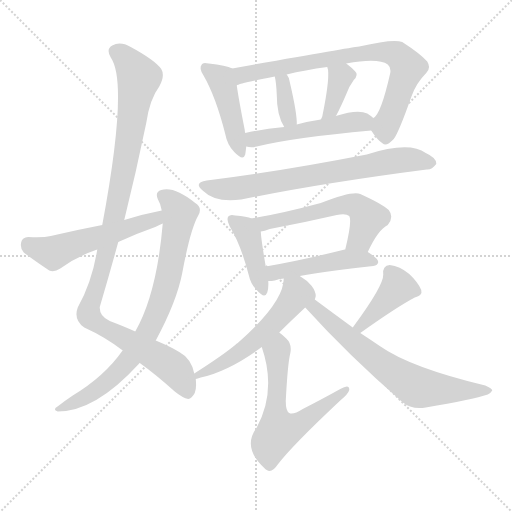
t = 0.00 s
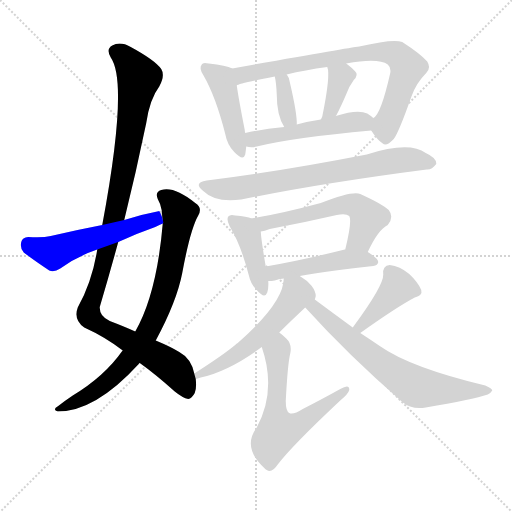
t = 2.30 s
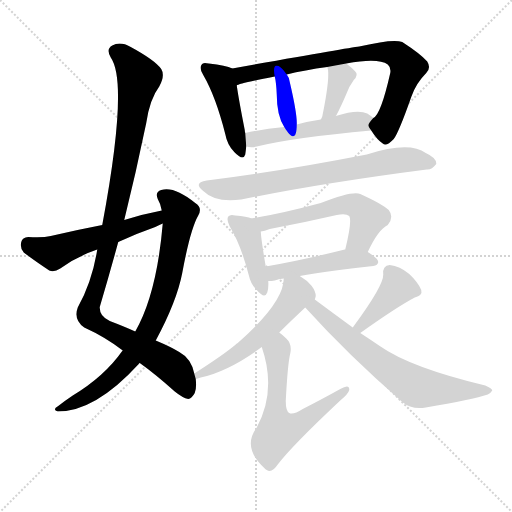
t = 4.60 s
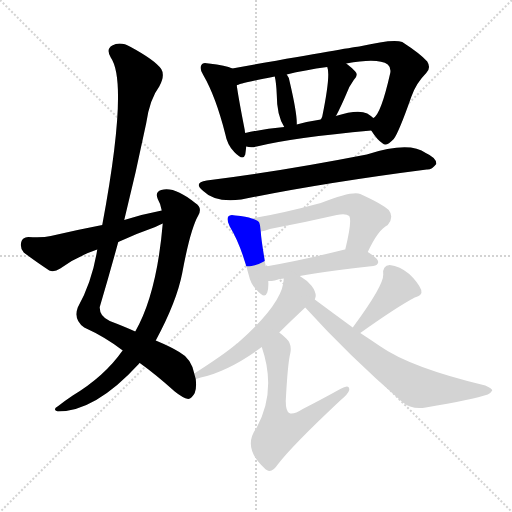
t = 6.90 s
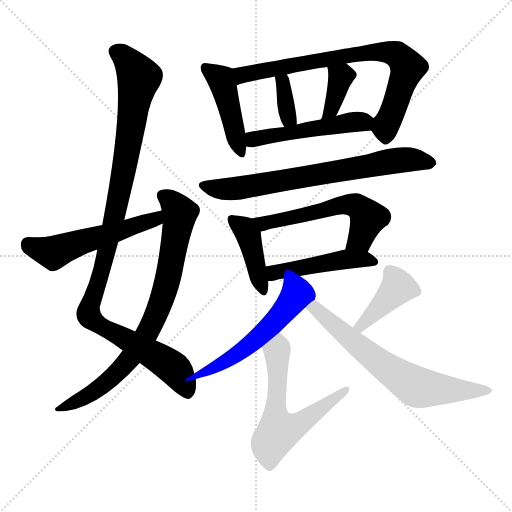
t = 9.20 s
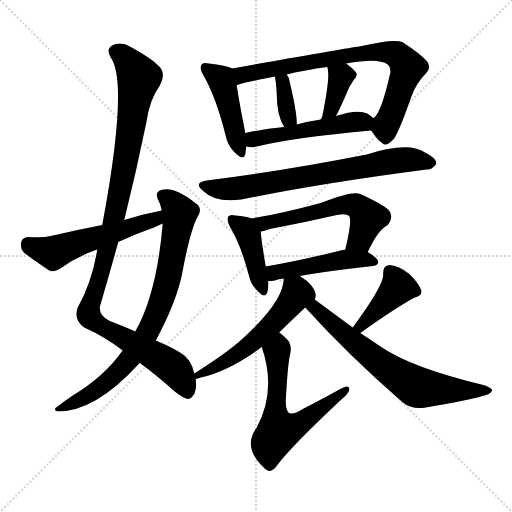
t = 11.49 s

The animated SVG that drew these frames (rendered in a browser with its animation timeline set to each time). Animation: 16 CSS @keyframes rules; one cycle of 11.49 s.

<svg version="1.1" viewBox="0 0 1024 1024" xmlns="http://www.w3.org/2000/svg">
  <g stroke="lightgray" stroke-dasharray="1,1" stroke-width="1" transform="scale(4, 4)">
    <line x1="0" y1="0" x2="256" y2="256"></line>
    <line x1="256" y1="0" x2="0" y2="256"></line>
    <line x1="128" y1="0" x2="128" y2="256"></line>
    <line x1="0" y1="128" x2="256" y2="128"></line>
  </g>
<g transform="scale(1, -1) translate(0, -900)">
   <style type="text/css">
    @keyframes keyframes0 {
      from {
       stroke: blue;
       stroke-dashoffset: 1070;
       stroke-width: 128;
       }
       78% {
       animation-timing-function: step-end;
       stroke: blue;
       stroke-dashoffset: 0;
       stroke-width: 128;
       }
       to {
       stroke: black;
       stroke-width: 1024;
       }
       }
       #make-me-a-hanzi-animation-0 {
         animation: keyframes0 1.120768s both;
         animation-delay: 0.000000s;
         animation-timing-function: linear;
       }
    @keyframes keyframes1 {
      from {
       stroke: blue;
       stroke-dashoffset: 791;
       stroke-width: 128;
       }
       72% {
       animation-timing-function: step-end;
       stroke: blue;
       stroke-dashoffset: 0;
       stroke-width: 128;
       }
       to {
       stroke: black;
       stroke-width: 1024;
       }
       }
       #make-me-a-hanzi-animation-1 {
         animation: keyframes1 0.893717s both;
         animation-delay: 1.120768s;
         animation-timing-function: linear;
       }
    @keyframes keyframes2 {
      from {
       stroke: blue;
       stroke-dashoffset: 537;
       stroke-width: 128;
       }
       64% {
       animation-timing-function: step-end;
       stroke: blue;
       stroke-dashoffset: 0;
       stroke-width: 128;
       }
       to {
       stroke: black;
       stroke-width: 1024;
       }
       }
       #make-me-a-hanzi-animation-2 {
         animation: keyframes2 0.687012s both;
         animation-delay: 2.014486s;
         animation-timing-function: linear;
       }
    @keyframes keyframes3 {
      from {
       stroke: blue;
       stroke-dashoffset: 444;
       stroke-width: 128;
       }
       59% {
       animation-timing-function: step-end;
       stroke: blue;
       stroke-dashoffset: 0;
       stroke-width: 128;
       }
       to {
       stroke: black;
       stroke-width: 1024;
       }
       }
       #make-me-a-hanzi-animation-3 {
         animation: keyframes3 0.611328s both;
         animation-delay: 2.701497s;
         animation-timing-function: linear;
       }
    @keyframes keyframes4 {
      from {
       stroke: blue;
       stroke-dashoffset: 768;
       stroke-width: 128;
       }
       71% {
       animation-timing-function: step-end;
       stroke: blue;
       stroke-dashoffset: 0;
       stroke-width: 128;
       }
       to {
       stroke: black;
       stroke-width: 1024;
       }
       }
       #make-me-a-hanzi-animation-4 {
         animation: keyframes4 0.875000s both;
         animation-delay: 3.312826s;
         animation-timing-function: linear;
       }
    @keyframes keyframes5 {
      from {
       stroke: blue;
       stroke-dashoffset: 352;
       stroke-width: 128;
       }
       53% {
       animation-timing-function: step-end;
       stroke: blue;
       stroke-dashoffset: 0;
       stroke-width: 128;
       }
       to {
       stroke: black;
       stroke-width: 1024;
       }
       }
       #make-me-a-hanzi-animation-5 {
         animation: keyframes5 0.536458s both;
         animation-delay: 4.187826s;
         animation-timing-function: linear;
       }
    @keyframes keyframes6 {
      from {
       stroke: blue;
       stroke-dashoffset: 362;
       stroke-width: 128;
       }
       54% {
       animation-timing-function: step-end;
       stroke: blue;
       stroke-dashoffset: 0;
       stroke-width: 128;
       }
       to {
       stroke: black;
       stroke-width: 1024;
       }
       }
       #make-me-a-hanzi-animation-6 {
         animation: keyframes6 0.544596s both;
         animation-delay: 4.724284s;
         animation-timing-function: linear;
       }
    @keyframes keyframes7 {
      from {
       stroke: blue;
       stroke-dashoffset: 499;
       stroke-width: 128;
       }
       62% {
       animation-timing-function: step-end;
       stroke: blue;
       stroke-dashoffset: 0;
       stroke-width: 128;
       }
       to {
       stroke: black;
       stroke-width: 1024;
       }
       }
       #make-me-a-hanzi-animation-7 {
         animation: keyframes7 0.656087s both;
         animation-delay: 5.268880s;
         animation-timing-function: linear;
       }
    @keyframes keyframes8 {
      from {
       stroke: blue;
       stroke-dashoffset: 716;
       stroke-width: 128;
       }
       70% {
       animation-timing-function: step-end;
       stroke: blue;
       stroke-dashoffset: 0;
       stroke-width: 128;
       }
       to {
       stroke: black;
       stroke-width: 1024;
       }
       }
       #make-me-a-hanzi-animation-8 {
         animation: keyframes8 0.832682s both;
         animation-delay: 5.924967s;
         animation-timing-function: linear;
       }
    @keyframes keyframes9 {
      from {
       stroke: blue;
       stroke-dashoffset: 415;
       stroke-width: 128;
       }
       57% {
       animation-timing-function: step-end;
       stroke: blue;
       stroke-dashoffset: 0;
       stroke-width: 128;
       }
       to {
       stroke: black;
       stroke-width: 1024;
       }
       }
       #make-me-a-hanzi-animation-9 {
         animation: keyframes9 0.587728s both;
         animation-delay: 6.757650s;
         animation-timing-function: linear;
       }
    @keyframes keyframes10 {
      from {
       stroke: blue;
       stroke-dashoffset: 565;
       stroke-width: 128;
       }
       65% {
       animation-timing-function: step-end;
       stroke: blue;
       stroke-dashoffset: 0;
       stroke-width: 128;
       }
       to {
       stroke: black;
       stroke-width: 1024;
       }
       }
       #make-me-a-hanzi-animation-10 {
         animation: keyframes10 0.709798s both;
         animation-delay: 7.345378s;
         animation-timing-function: linear;
       }
    @keyframes keyframes11 {
      from {
       stroke: blue;
       stroke-dashoffset: 468;
       stroke-width: 128;
       }
       60% {
       animation-timing-function: step-end;
       stroke: blue;
       stroke-dashoffset: 0;
       stroke-width: 128;
       }
       to {
       stroke: black;
       stroke-width: 1024;
       }
       }
       #make-me-a-hanzi-animation-11 {
         animation: keyframes11 0.630859s both;
         animation-delay: 8.055176s;
         animation-timing-function: linear;
       }
    @keyframes keyframes12 {
      from {
       stroke: blue;
       stroke-dashoffset: 550;
       stroke-width: 128;
       }
       64% {
       animation-timing-function: step-end;
       stroke: blue;
       stroke-dashoffset: 0;
       stroke-width: 128;
       }
       to {
       stroke: black;
       stroke-width: 1024;
       }
       }
       #make-me-a-hanzi-animation-12 {
         animation: keyframes12 0.697591s both;
         animation-delay: 8.686035s;
         animation-timing-function: linear;
       }
    @keyframes keyframes13 {
      from {
       stroke: blue;
       stroke-dashoffset: 601;
       stroke-width: 128;
       }
       66% {
       animation-timing-function: step-end;
       stroke: blue;
       stroke-dashoffset: 0;
       stroke-width: 128;
       }
       to {
       stroke: black;
       stroke-width: 1024;
       }
       }
       #make-me-a-hanzi-animation-13 {
         animation: keyframes13 0.739095s both;
         animation-delay: 9.383626s;
         animation-timing-function: linear;
       }
    @keyframes keyframes14 {
      from {
       stroke: blue;
       stroke-dashoffset: 401;
       stroke-width: 128;
       }
       57% {
       animation-timing-function: step-end;
       stroke: blue;
       stroke-dashoffset: 0;
       stroke-width: 128;
       }
       to {
       stroke: black;
       stroke-width: 1024;
       }
       }
       #make-me-a-hanzi-animation-14 {
         animation: keyframes14 0.576335s both;
         animation-delay: 10.122721s;
         animation-timing-function: linear;
       }
    @keyframes keyframes15 {
      from {
       stroke: blue;
       stroke-dashoffset: 669;
       stroke-width: 128;
       }
       69% {
       animation-timing-function: step-end;
       stroke: blue;
       stroke-dashoffset: 0;
       stroke-width: 128;
       }
       to {
       stroke: black;
       stroke-width: 1024;
       }
       }
       #make-me-a-hanzi-animation-15 {
         animation: keyframes15 0.794434s both;
         animation-delay: 10.699056s;
         animation-timing-function: linear;
       }
</style>
<path d="M 388.5 153.0 Q 382.5 183.0 358.5 196.0 Q 342.5 206.0 311.5 219.0 L 270.5 237.0 Q 248.5 247.0 219.5 258.0 Q 198.5 267.0 199.5 286.0 Q 218.5 350.0 236.5 416.0 L 248.5 460.0 Q 272.5 557.0 292.5 654.0 Q 299.5 702.0 318.5 727.0 Q 330.5 749.0 322.5 762.0 Q 309.5 780.0 261.5 806.0 Q 240.5 818.0 224.5 809.0 Q 211.5 802.0 221.5 785.0 Q 257.5 734.0 204.5 450.0 L 194.5 401.0 Q 184.5 337.0 155.5 285.0 Q 146.5 261.0 168.5 245.0 Q 210.5 226.0 245.5 199.0 L 279.5 174.0 Q 310.5 152.0 349.5 117.0 Q 365.5 104.0 376.5 102.0 Q 383.5 103.0 389.5 114.0 Q 393.5 123.0 391.5 142.0 L 388.5 153.0 Z" fill="lightgray"></path> 
<path d="M 311.5 219.0 Q 353.5 297.0 364.5 354.0 Q 380.5 441.0 396.5 469.0 Q 405.5 485.0 390.5 494.0 Q 348.5 528.0 322.5 520.0 Q 309.5 516.0 315.5 502.0 Q 321.5 492.0 323.5 479.0 L 325.5 453.0 Q 313.5 312.0 270.5 237.0 L 245.5 199.0 Q 244.5 199.0 244.5 198.0 Q 208.5 147.0 145.5 109.0 Q 130.5 99.0 116.5 88.0 Q 103.5 81.0 115.5 77.0 Q 190.5 77.0 277.5 172.0 Q 277.5 173.0 279.5 174.0 L 311.5 219.0 Z" fill="lightgray"></path> 
<path d="M 323.5 479.0 Q 286.5 472.0 248.5 460.0 L 204.5 450.0 Q 152.5 440.0 101.5 428.0 Q 85.5 424.0 56.5 426.0 Q 44.5 425.0 42.5 416.0 Q 39.5 403.0 47.5 395.0 Q 68.5 379.0 98.5 359.0 Q 108.5 355.0 120.5 363.0 Q 153.5 387.0 194.5 401.0 L 236.5 416.0 Q 270.5 432.0 310.5 446.0 Q 317.5 450.0 325.5 453.0 C 353.5 465.0 352.5 485.0 323.5 479.0 Z" fill="lightgray"></path> 
<path d="M 464.5 763.0 Q 452.5 769.0 417.5 773.0 Q 405.5 776.0 403.5 771.0 Q 397.5 764.0 406.5 750.0 Q 431.5 707.0 450.5 632.0 Q 454.5 610.0 468.5 596.0 Q 486.5 577.0 490.5 591.0 Q 491.5 598.0 492.5 607.0 L 490.5 634.0 Q 489.5 637.0 489.5 640.0 Q 477.5 701.0 473.5 729.0 C 469.5 759.0 468.5 761.0 464.5 763.0 Z" fill="lightgray"></path> 
<path d="M 742.5 639.0 Q 754.5 620.0 765.5 613.0 Q 772.5 606.0 787.5 622.0 Q 797.5 635.0 822.5 706.0 Q 831.5 733.0 852.5 754.0 Q 862.5 764.0 854.5 777.0 Q 841.5 792.0 804.5 816.0 Q 786.5 823.0 718.5 807.0 Q 693.5 804.0 464.5 763.0 C 434.5 758.0 445.5 719.0 473.5 729.0 Q 476.5 733.0 549.5 747.0 L 573.5 751.0 Q 609.5 760.0 654.5 766.0 L 692.5 773.0 Q 756.5 785.0 775.5 771.0 Q 782.5 765.0 780.5 754.0 Q 761.5 670.0 746.5 664.0 C 734.5 650.0 734.5 650.0 742.5 639.0 Z" fill="lightgray"></path> 
<path d="M 549.5 747.0 Q 552.5 735.0 553.5 711.0 Q 553.5 669.0 568.5 646.0 C 584.5 620.0 593.5 621.0 593.5 651.0 Q 594.5 672.0 579.5 736.0 Q 578.5 745.0 573.5 751.0 C 556.5 775.0 543.5 776.0 549.5 747.0 Z" fill="lightgray"></path> 
<path d="M 671.5 668.0 Q 671.5 669.0 672.5 669.0 Q 682.5 688.0 693.5 714.0 Q 697.5 726.0 707.5 740.0 Q 717.5 750.0 710.5 757.0 Q 704.5 764.0 692.5 773.0 C 668.5 791.0 646.5 795.0 654.5 766.0 Q 661.5 750.0 644.5 667.0 Q 643.5 664.0 641.5 661.0 C 626.5 635.0 655.5 643.0 671.5 668.0 Z" fill="lightgray"></path> 
<path d="M 492.5 607.0 Q 502.5 604.0 513.5 607.0 Q 586.5 625.0 742.5 639.0 C 772.5 642.0 769.5 645.0 746.5 664.0 Q 742.5 668.0 734.5 673.0 Q 715.5 682.0 671.5 668.0 L 641.5 661.0 Q 614.5 657.0 593.5 651.0 L 568.5 646.0 Q 525.5 642.0 490.5 634.0 C 461.5 628.0 462.5 612.0 492.5 607.0 Z" fill="lightgray"></path> 
<path d="M 413.5 539.0 Q 385.5 535.0 406.5 518.0 Q 430.5 494.0 482.5 501.0 Q 644.5 534.0 853.5 561.0 Q 863.5 560.0 872.5 572.0 Q 873.5 584.0 851.5 594.0 Q 818.5 618.0 733.5 591.0 Q 559.5 557.0 413.5 539.0 Z" fill="lightgray"></path> 
<path d="M 503.5 463.0 Q 493.5 467.0 470.5 469.0 Q 460.5 472.0 456.5 467.0 Q 452.5 461.0 459.5 447.0 Q 481.5 411.0 497.5 350.0 Q 501.5 331.0 513.5 320.0 Q 529.5 301.0 534.5 315.0 Q 537.5 324.0 536.5 338.0 L 531.5 367.0 Q 522.5 419.0 521.5 437.0 C 519.5 458.0 519.5 458.0 503.5 463.0 Z" fill="lightgray"></path> 
<path d="M 735.5 396.0 Q 756.5 441.0 775.5 450.0 Q 788.5 466.0 777.5 480.0 Q 764.5 492.0 720.5 512.0 Q 705.5 519.0 641.5 494.0 Q 563.5 473.0 503.5 463.0 C 473.5 458.0 492.5 430.0 521.5 437.0 Q 528.5 438.0 539.5 442.0 Q 608.5 455.0 673.5 470.0 Q 691.5 474.0 698.5 468.0 Q 704.5 459.0 690.5 401.0 C 683.5 372.0 722.5 369.0 735.5 396.0 Z" fill="lightgray"></path> 
<path d="M 599.5 348.0 Q 654.5 358.0 746.5 368.0 Q 755.5 369.0 756.5 376.0 Q 756.5 383.0 735.5 396.0 L 690.5 401.0 L 689.5 401.0 Q 601.5 379.0 531.5 367.0 C 501.5 362.0 506.5 337.0 536.5 338.0 Q 543.5 338.0 549.5 339.0 Q 556.5 342.0 567.5 343.0 L 599.5 348.0 Z" fill="lightgray"></path> 
<path d="M 629.5 301.0 Q 630.5 304.0 631.5 308.0 Q 631.5 317.0 623.5 328.0 Q 613.5 340.0 599.5 348.0 C 574.5 364.0 569.5 367.0 567.5 343.0 Q 567.5 295.0 475.5 214.0 Q 472.5 213.0 471.5 211.0 Q 446.5 190.0 388.5 153.0 C 363.5 137.0 362.5 133.0 391.5 142.0 Q 394.5 143.0 401.5 145.0 Q 458.5 158.0 523.5 206.0 L 558.5 235.0 Q 580.5 257.0 610.5 285.0 C 629.5 303.0 629.5 299.0 629.5 301.0 Z" fill="lightgray"></path> 
<path d="M 523.5 206.0 Q 553.5 119.0 513.5 45.0 Q 483.5 5.0 529.5 -37.0 Q 530.5 -38.0 533.5 -40.0 Q 543.5 -47.0 555.5 -29.0 Q 583.5 8.0 680.5 99.0 Q 696.5 112.0 698.5 120.0 Q 699.5 133.0 680.5 122.0 Q 646.5 103.0 605.5 82.0 Q 586.5 70.0 578.5 74.0 Q 571.5 78.0 571.5 98.0 Q 575.5 174.0 580.5 193.0 Q 584.5 212.0 572.5 223.0 Q 565.5 230.0 558.5 235.0 C 535.5 254.0 514.5 235.0 523.5 206.0 Z" fill="lightgray"></path> 
<path d="M 720.5 234.0 Q 793.5 286.0 829.5 305.0 Q 845.5 309.0 842.5 320.0 Q 836.5 335.0 818.5 352.0 Q 799.5 368.0 779.5 370.0 Q 764.5 369.0 766.5 351.0 Q 767.5 329.0 705.5 245.0 C 687.5 221.0 696.5 217.0 720.5 234.0 Z" fill="lightgray"></path> 
<path d="M 705.5 245.0 Q 668.5 272.0 629.5 301.0 C 605.5 319.0 590.5 307.0 610.5 285.0 Q 695.5 191.0 804.5 96.0 Q 823.5 80.0 851.5 85.0 Q 945.5 101.0 975.5 111.0 Q 982.5 115.0 984.5 119.0 Q 984.5 123.0 970.5 129.0 Q 820.5 165.0 759.5 208.0 Q 740.5 221.0 720.5 234.0 L 705.5 245.0 Z" fill="lightgray"></path> 
      <clipPath id="make-me-a-hanzi-clip-0">
      <path d="M 388.5 153.0 Q 382.5 183.0 358.5 196.0 Q 342.5 206.0 311.5 219.0 L 270.5 237.0 Q 248.5 247.0 219.5 258.0 Q 198.5 267.0 199.5 286.0 Q 218.5 350.0 236.5 416.0 L 248.5 460.0 Q 272.5 557.0 292.5 654.0 Q 299.5 702.0 318.5 727.0 Q 330.5 749.0 322.5 762.0 Q 309.5 780.0 261.5 806.0 Q 240.5 818.0 224.5 809.0 Q 211.5 802.0 221.5 785.0 Q 257.5 734.0 204.5 450.0 L 194.5 401.0 Q 184.5 337.0 155.5 285.0 Q 146.5 261.0 168.5 245.0 Q 210.5 226.0 245.5 199.0 L 279.5 174.0 Q 310.5 152.0 349.5 117.0 Q 365.5 104.0 376.5 102.0 Q 383.5 103.0 389.5 114.0 Q 393.5 123.0 391.5 142.0 L 388.5 153.0 Z" fill="lightgray"></path>
      </clipPath>
      <path clip-path="url(#make-me-a-hanzi-clip-0)" d="M 231.5 796.0 L 256.5 777.0 L 277.5 744.0 L 230.5 472.0 L 176.5 274.0 L 196.5 250.0 L 349.5 162.0 L 374.5 114.0 " fill="none" id="make-me-a-hanzi-animation-0" stroke-dasharray="942 1884" stroke-linecap="round"></path>

      <clipPath id="make-me-a-hanzi-clip-1">
      <path d="M 311.5 219.0 Q 353.5 297.0 364.5 354.0 Q 380.5 441.0 396.5 469.0 Q 405.5 485.0 390.5 494.0 Q 348.5 528.0 322.5 520.0 Q 309.5 516.0 315.5 502.0 Q 321.5 492.0 323.5 479.0 L 325.5 453.0 Q 313.5 312.0 270.5 237.0 L 245.5 199.0 Q 244.5 199.0 244.5 198.0 Q 208.5 147.0 145.5 109.0 Q 130.5 99.0 116.5 88.0 Q 103.5 81.0 115.5 77.0 Q 190.5 77.0 277.5 172.0 Q 277.5 173.0 279.5 174.0 L 311.5 219.0 Z" fill="lightgray"></path>
      </clipPath>
      <path clip-path="url(#make-me-a-hanzi-clip-1)" d="M 324.5 509.0 L 344.5 495.0 L 359.5 474.0 L 338.5 354.0 L 310.5 266.0 L 282.5 214.0 L 230.5 150.0 L 179.5 111.0 L 121.5 82.0 " fill="none" id="make-me-a-hanzi-animation-1" stroke-dasharray="663 1326" stroke-linecap="round"></path>

      <clipPath id="make-me-a-hanzi-clip-2">
      <path d="M 323.5 479.0 Q 286.5 472.0 248.5 460.0 L 204.5 450.0 Q 152.5 440.0 101.5 428.0 Q 85.5 424.0 56.5 426.0 Q 44.5 425.0 42.5 416.0 Q 39.5 403.0 47.5 395.0 Q 68.5 379.0 98.5 359.0 Q 108.5 355.0 120.5 363.0 Q 153.5 387.0 194.5 401.0 L 236.5 416.0 Q 270.5 432.0 310.5 446.0 Q 317.5 450.0 325.5 453.0 C 353.5 465.0 352.5 485.0 323.5 479.0 Z" fill="lightgray"></path>
      </clipPath>
      <path clip-path="url(#make-me-a-hanzi-clip-2)" d="M 55.5 413.0 L 106.5 394.0 L 297.5 457.0 L 317.5 472.0 " fill="none" id="make-me-a-hanzi-animation-2" stroke-dasharray="409 818" stroke-linecap="round"></path>

      <clipPath id="make-me-a-hanzi-clip-3">
      <path d="M 464.5 763.0 Q 452.5 769.0 417.5 773.0 Q 405.5 776.0 403.5 771.0 Q 397.5 764.0 406.5 750.0 Q 431.5 707.0 450.5 632.0 Q 454.5 610.0 468.5 596.0 Q 486.5 577.0 490.5 591.0 Q 491.5 598.0 492.5 607.0 L 490.5 634.0 Q 489.5 637.0 489.5 640.0 Q 477.5 701.0 473.5 729.0 C 469.5 759.0 468.5 761.0 464.5 763.0 Z" fill="lightgray"></path>
      </clipPath>
      <path clip-path="url(#make-me-a-hanzi-clip-3)" d="M 411.5 764.0 L 443.5 739.0 L 480.5 596.0 " fill="none" id="make-me-a-hanzi-animation-3" stroke-dasharray="316 632" stroke-linecap="round"></path>

      <clipPath id="make-me-a-hanzi-clip-4">
      <path d="M 742.5 639.0 Q 754.5 620.0 765.5 613.0 Q 772.5 606.0 787.5 622.0 Q 797.5 635.0 822.5 706.0 Q 831.5 733.0 852.5 754.0 Q 862.5 764.0 854.5 777.0 Q 841.5 792.0 804.5 816.0 Q 786.5 823.0 718.5 807.0 Q 693.5 804.0 464.5 763.0 C 434.5 758.0 445.5 719.0 473.5 729.0 Q 476.5 733.0 549.5 747.0 L 573.5 751.0 Q 609.5 760.0 654.5 766.0 L 692.5 773.0 Q 756.5 785.0 775.5 771.0 Q 782.5 765.0 780.5 754.0 Q 761.5 670.0 746.5 664.0 C 734.5 650.0 734.5 650.0 742.5 639.0 Z" fill="lightgray"></path>
      </clipPath>
      <path clip-path="url(#make-me-a-hanzi-clip-4)" d="M 473.5 735.0 L 484.5 751.0 L 593.5 772.0 L 732.5 796.0 L 790.5 792.0 L 815.5 765.0 L 771.5 650.0 L 772.5 628.0 " fill="none" id="make-me-a-hanzi-animation-4" stroke-dasharray="640 1280" stroke-linecap="round"></path>

      <clipPath id="make-me-a-hanzi-clip-5">
      <path d="M 549.5 747.0 Q 552.5 735.0 553.5 711.0 Q 553.5 669.0 568.5 646.0 C 584.5 620.0 593.5 621.0 593.5 651.0 Q 594.5 672.0 579.5 736.0 Q 578.5 745.0 573.5 751.0 C 556.5 775.0 543.5 776.0 549.5 747.0 Z" fill="lightgray"></path>
      </clipPath>
      <path clip-path="url(#make-me-a-hanzi-clip-5)" d="M 556.5 743.0 L 569.5 723.0 L 575.5 667.0 L 586.5 655.0 " fill="none" id="make-me-a-hanzi-animation-5" stroke-dasharray="224 448" stroke-linecap="round"></path>

      <clipPath id="make-me-a-hanzi-clip-6">
      <path d="M 671.5 668.0 Q 671.5 669.0 672.5 669.0 Q 682.5 688.0 693.5 714.0 Q 697.5 726.0 707.5 740.0 Q 717.5 750.0 710.5 757.0 Q 704.5 764.0 692.5 773.0 C 668.5 791.0 646.5 795.0 654.5 766.0 Q 661.5 750.0 644.5 667.0 Q 643.5 664.0 641.5 661.0 C 626.5 635.0 655.5 643.0 671.5 668.0 Z" fill="lightgray"></path>
      </clipPath>
      <path clip-path="url(#make-me-a-hanzi-clip-6)" d="M 661.5 765.0 L 681.5 745.0 L 660.5 679.0 L 652.5 677.0 " fill="none" id="make-me-a-hanzi-animation-6" stroke-dasharray="234 468" stroke-linecap="round"></path>

      <clipPath id="make-me-a-hanzi-clip-7">
      <path d="M 492.5 607.0 Q 502.5 604.0 513.5 607.0 Q 586.5 625.0 742.5 639.0 C 772.5 642.0 769.5 645.0 746.5 664.0 Q 742.5 668.0 734.5 673.0 Q 715.5 682.0 671.5 668.0 L 641.5 661.0 Q 614.5 657.0 593.5 651.0 L 568.5 646.0 Q 525.5 642.0 490.5 634.0 C 461.5 628.0 462.5 612.0 492.5 607.0 Z" fill="lightgray"></path>
      </clipPath>
      <path clip-path="url(#make-me-a-hanzi-clip-7)" d="M 498.5 614.0 L 514.5 624.0 L 686.5 654.0 L 723.5 657.0 L 731.5 647.0 " fill="none" id="make-me-a-hanzi-animation-7" stroke-dasharray="371 742" stroke-linecap="round"></path>

      <clipPath id="make-me-a-hanzi-clip-8">
      <path d="M 413.5 539.0 Q 385.5 535.0 406.5 518.0 Q 430.5 494.0 482.5 501.0 Q 644.5 534.0 853.5 561.0 Q 863.5 560.0 872.5 572.0 Q 873.5 584.0 851.5 594.0 Q 818.5 618.0 733.5 591.0 Q 559.5 557.0 413.5 539.0 Z" fill="lightgray"></path>
      </clipPath>
      <path clip-path="url(#make-me-a-hanzi-clip-8)" d="M 408.5 529.0 L 430.5 522.0 L 470.5 522.0 L 768.5 576.0 L 821.5 581.0 L 861.5 574.0 " fill="none" id="make-me-a-hanzi-animation-8" stroke-dasharray="588 1176" stroke-linecap="round"></path>

      <clipPath id="make-me-a-hanzi-clip-9">
      <path d="M 503.5 463.0 Q 493.5 467.0 470.5 469.0 Q 460.5 472.0 456.5 467.0 Q 452.5 461.0 459.5 447.0 Q 481.5 411.0 497.5 350.0 Q 501.5 331.0 513.5 320.0 Q 529.5 301.0 534.5 315.0 Q 537.5 324.0 536.5 338.0 L 531.5 367.0 Q 522.5 419.0 521.5 437.0 C 519.5 458.0 519.5 458.0 503.5 463.0 Z" fill="lightgray"></path>
      </clipPath>
      <path clip-path="url(#make-me-a-hanzi-clip-9)" d="M 464.5 462.0 L 486.5 445.0 L 496.5 428.0 L 524.5 320.0 " fill="none" id="make-me-a-hanzi-animation-9" stroke-dasharray="287 574" stroke-linecap="round"></path>

      <clipPath id="make-me-a-hanzi-clip-10">
      <path d="M 735.5 396.0 Q 756.5 441.0 775.5 450.0 Q 788.5 466.0 777.5 480.0 Q 764.5 492.0 720.5 512.0 Q 705.5 519.0 641.5 494.0 Q 563.5 473.0 503.5 463.0 C 473.5 458.0 492.5 430.0 521.5 437.0 Q 528.5 438.0 539.5 442.0 Q 608.5 455.0 673.5 470.0 Q 691.5 474.0 698.5 468.0 Q 704.5 459.0 690.5 401.0 C 683.5 372.0 722.5 369.0 735.5 396.0 Z" fill="lightgray"></path>
      </clipPath>
      <path clip-path="url(#make-me-a-hanzi-clip-10)" d="M 511.5 459.0 L 530.5 453.0 L 675.5 489.0 L 711.5 489.0 L 736.5 464.0 L 720.5 423.0 L 699.5 410.0 " fill="none" id="make-me-a-hanzi-animation-10" stroke-dasharray="437 874" stroke-linecap="round"></path>

      <clipPath id="make-me-a-hanzi-clip-11">
      <path d="M 599.5 348.0 Q 654.5 358.0 746.5 368.0 Q 755.5 369.0 756.5 376.0 Q 756.5 383.0 735.5 396.0 L 690.5 401.0 L 689.5 401.0 Q 601.5 379.0 531.5 367.0 C 501.5 362.0 506.5 337.0 536.5 338.0 Q 543.5 338.0 549.5 339.0 Q 556.5 342.0 567.5 343.0 L 599.5 348.0 Z" fill="lightgray"></path>
      </clipPath>
      <path clip-path="url(#make-me-a-hanzi-clip-11)" d="M 539.5 361.0 L 549.5 355.0 L 695.5 382.0 L 747.5 377.0 " fill="none" id="make-me-a-hanzi-animation-11" stroke-dasharray="340 680" stroke-linecap="round"></path>

      <clipPath id="make-me-a-hanzi-clip-12">
      <path d="M 629.5 301.0 Q 630.5 304.0 631.5 308.0 Q 631.5 317.0 623.5 328.0 Q 613.5 340.0 599.5 348.0 C 574.5 364.0 569.5 367.0 567.5 343.0 Q 567.5 295.0 475.5 214.0 Q 472.5 213.0 471.5 211.0 Q 446.5 190.0 388.5 153.0 C 363.5 137.0 362.5 133.0 391.5 142.0 Q 394.5 143.0 401.5 145.0 Q 458.5 158.0 523.5 206.0 L 558.5 235.0 Q 580.5 257.0 610.5 285.0 C 629.5 303.0 629.5 299.0 629.5 301.0 Z" fill="lightgray"></path>
      </clipPath>
      <path clip-path="url(#make-me-a-hanzi-clip-12)" d="M 573.5 337.0 L 594.5 313.0 L 539.5 246.0 L 467.5 187.0 L 394.5 149.0 " fill="none" id="make-me-a-hanzi-animation-12" stroke-dasharray="422 844" stroke-linecap="round"></path>

      <clipPath id="make-me-a-hanzi-clip-13">
      <path d="M 523.5 206.0 Q 553.5 119.0 513.5 45.0 Q 483.5 5.0 529.5 -37.0 Q 530.5 -38.0 533.5 -40.0 Q 543.5 -47.0 555.5 -29.0 Q 583.5 8.0 680.5 99.0 Q 696.5 112.0 698.5 120.0 Q 699.5 133.0 680.5 122.0 Q 646.5 103.0 605.5 82.0 Q 586.5 70.0 578.5 74.0 Q 571.5 78.0 571.5 98.0 Q 575.5 174.0 580.5 193.0 Q 584.5 212.0 572.5 223.0 Q 565.5 230.0 558.5 235.0 C 535.5 254.0 514.5 235.0 523.5 206.0 Z" fill="lightgray"></path>
      </clipPath>
      <path clip-path="url(#make-me-a-hanzi-clip-13)" d="M 556.5 225.0 L 550.5 72.0 L 557.5 37.0 L 601.5 54.0 L 689.5 119.0 " fill="none" id="make-me-a-hanzi-animation-13" stroke-dasharray="473 946" stroke-linecap="round"></path>

      <clipPath id="make-me-a-hanzi-clip-14">
      <path d="M 720.5 234.0 Q 793.5 286.0 829.5 305.0 Q 845.5 309.0 842.5 320.0 Q 836.5 335.0 818.5 352.0 Q 799.5 368.0 779.5 370.0 Q 764.5 369.0 766.5 351.0 Q 767.5 329.0 705.5 245.0 C 687.5 221.0 696.5 217.0 720.5 234.0 Z" fill="lightgray"></path>
      </clipPath>
      <path clip-path="url(#make-me-a-hanzi-clip-14)" d="M 830.5 318.0 L 796.5 326.0 L 735.5 261.0 L 716.5 252.0 " fill="none" id="make-me-a-hanzi-animation-14" stroke-dasharray="273 546" stroke-linecap="round"></path>

      <clipPath id="make-me-a-hanzi-clip-15">
      <path d="M 705.5 245.0 Q 668.5 272.0 629.5 301.0 C 605.5 319.0 590.5 307.0 610.5 285.0 Q 695.5 191.0 804.5 96.0 Q 823.5 80.0 851.5 85.0 Q 945.5 101.0 975.5 111.0 Q 982.5 115.0 984.5 119.0 Q 984.5 123.0 970.5 129.0 Q 820.5 165.0 759.5 208.0 Q 740.5 221.0 720.5 234.0 L 705.5 245.0 Z" fill="lightgray"></path>
      </clipPath>
      <path clip-path="url(#make-me-a-hanzi-clip-15)" d="M 619.5 283.0 L 630.5 284.0 L 729.5 197.0 L 823.5 131.0 L 856.5 122.0 L 977.5 117.0 " fill="none" id="make-me-a-hanzi-animation-15" stroke-dasharray="541 1082" stroke-linecap="round"></path>

</g>
</svg>
